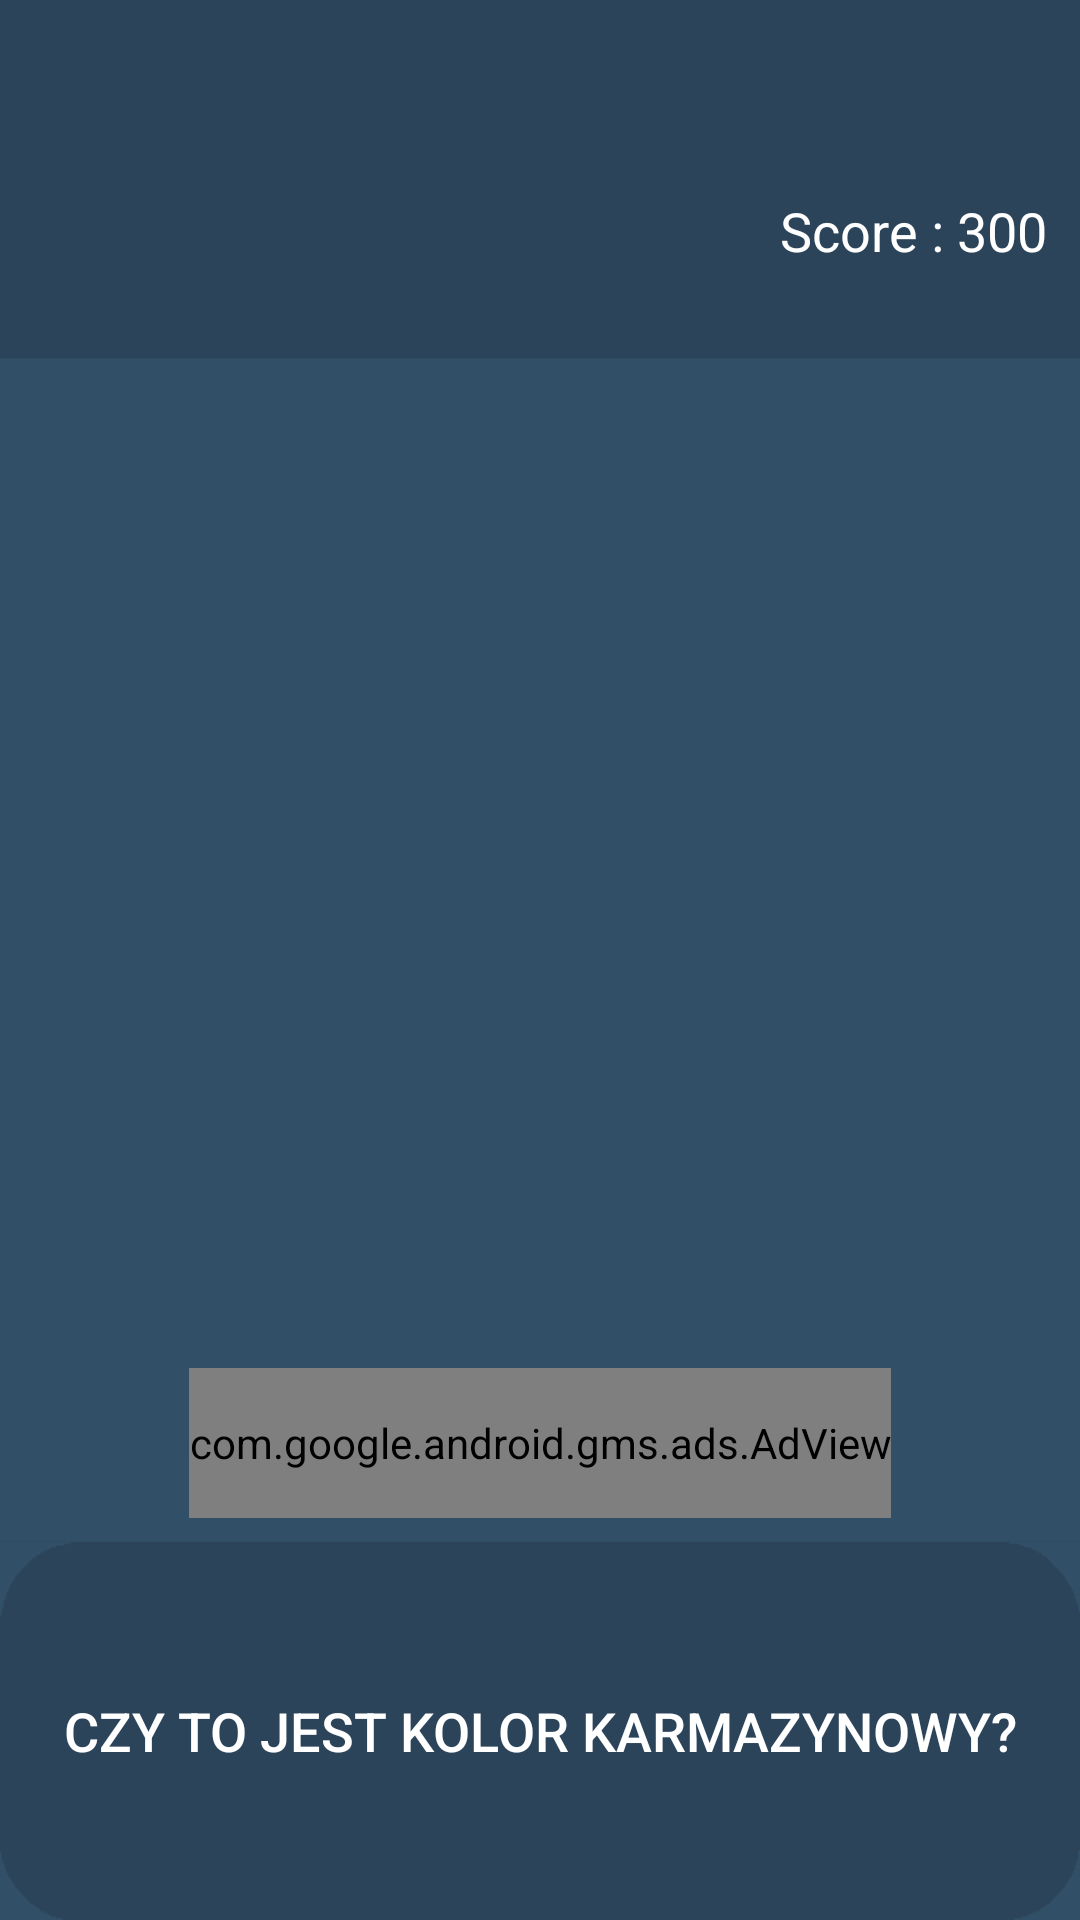

Produce the Android XML layout that renders to this screen, including the resource entries it uses.
<!-- AndroidManifest.xml: application theme AppTheme -->
<!-- res/layout/activity_kolory_activity.xml -->
<?xml version="1.0" encoding="utf-8"?>
<LinearLayout xmlns:android="http://schemas.android.com/apk/res/android"
    xmlns:app="http://schemas.android.com/apk/res-auto"
    xmlns:tools="http://schemas.android.com/tools"
    android:orientation="vertical" android:layout_width="match_parent"
    android:layout_height="match_parent">

    <android.support.constraint.ConstraintLayout
        android:layout_width="match_parent"
        android:layout_height="match_parent">

        <ImageView
            android:id="@+id/gameImg8"
            android:layout_width="134dp"
            android:layout_height="135dp"
            android:layout_marginBottom="8dp"
            android:layout_marginLeft="8dp"
            android:layout_marginRight="8dp"
            android:layout_marginTop="8dp"
            app:layout_constraintBottom_toBottomOf="parent"
            app:layout_constraintLeft_toLeftOf="parent"
            app:layout_constraintRight_toRightOf="parent"
            app:layout_constraintTop_toTopOf="parent"
            app:layout_constraintVertical_bias="0.524" />

        <TextView
            android:id="@+id/countdownTxt"
            android:layout_width="143dp"
            android:layout_height="43dp"
            android:layout_marginLeft="8dp"
            android:layout_marginRight="8dp"
            android:layout_marginTop="33dp"
            android:textSize="30sp"
            app:layout_constraintHorizontal_bias="0.502"
            app:layout_constraintLeft_toLeftOf="parent"
            app:layout_constraintRight_toRightOf="parent"
            app:layout_constraintTop_toTopOf="parent"
            android:textColor="@color/white" />

        <TextView
            android:id="@+id/anscheckTxt"
            android:layout_width="143dp"
            android:layout_height="43dp"
            android:layout_marginLeft="8dp"
            android:layout_marginRight="8dp"
            android:layout_marginTop="33dp"
            android:textSize="30sp"
            android:visibility="visible"
            app:layout_constraintHorizontal_bias="0.035"
            app:layout_constraintLeft_toLeftOf="parent"
            app:layout_constraintRight_toRightOf="parent"
            app:layout_constraintTop_toTopOf="parent"
            android:textColor="@color/white" />

        <Button
            android:id="@+id/gameBtn8"
            android:layout_width="360dp"
            android:layout_height="126dp"
            android:layout_marginBottom="0dp"
            android:layout_marginLeft="8dp"
            android:layout_marginRight="8dp"
            android:layout_marginTop="465dp"
            android:background="@drawable/gamebutton"
            android:onClick="onClick"
            android:text="Czy to jest kolor karmazynowy?"
            android:textColor="@color/white"
            android:textSize="18sp"
            app:layout_constraintBottom_toBottomOf="parent"
            app:layout_constraintLeft_toLeftOf="parent"
            app:layout_constraintRight_toRightOf="parent"
            app:layout_constraintTop_toTopOf="parent"
            app:layout_constraintVertical_bias="1.0" />

        <TextView
            android:id="@+id/scoreLabel"
            android:layout_width="100dp"
            android:layout_height="50dp"
            android:text="Score : 300"
            android:textColor="@color/white"
            android:textSize="18sp"
            android:paddingRight="10dp"
            android:gravity="center_vertical"
            app:layout_constraintHorizontal_bias="1.0"
            app:layout_constraintLeft_toLeftOf="parent"
            app:layout_constraintRight_toRightOf="parent"
            app:layout_constraintTop_toTopOf="parent"
            android:layout_marginTop="52dp" />

        <com.google.android.gms.ads.AdView
            android:id="@+id/adView"
            android:layout_width="wrap_content"
            android:layout_height="50dp"
            android:layout_marginTop="-134dp"
            app:adSize="BANNER"
            app:adUnitId="ca-app-pub-3940256099942544/6300978111"
            app:layout_constraintLeft_toLeftOf="parent"
            app:layout_constraintRight_toRightOf="parent"
            app:layout_constraintTop_toBottomOf="@+id/gameImg"
            android:layout_marginBottom="8dp"
            app:layout_constraintBottom_toTopOf="@+id/gameBtn8"></com.google.android.gms.ads.AdView>

    </android.support.constraint.ConstraintLayout>
</LinearLayout>
<!-- resources referenced by this layout -->
<resources>
  <color name="white">#ffffff</color>
  <!-- drawable gamebutton: png bitmap (drawable, 1948 bytes) -->
  <style name="AppTheme" parent="Theme.AppCompat.Light.NoActionBar">
          
          <item name="colorPrimary">@color/colorPrimary</item>
          <item name="colorPrimaryDark">@color/colorPrimaryDark</item>
          <item name="colorAccent">@color/colorAccent</item>
          //<item name="android:windowBackground">@drawable/tlogry</item>
      </style>
  <color name="colorPrimary">#3F51B5</color>
  <color name="colorPrimaryDark">#303F9F</color>
  <color name="colorAccent">#FF4081</color>
  <!-- drawable tlogry: jpg bitmap (drawable, 13191 bytes) -->
</resources>
